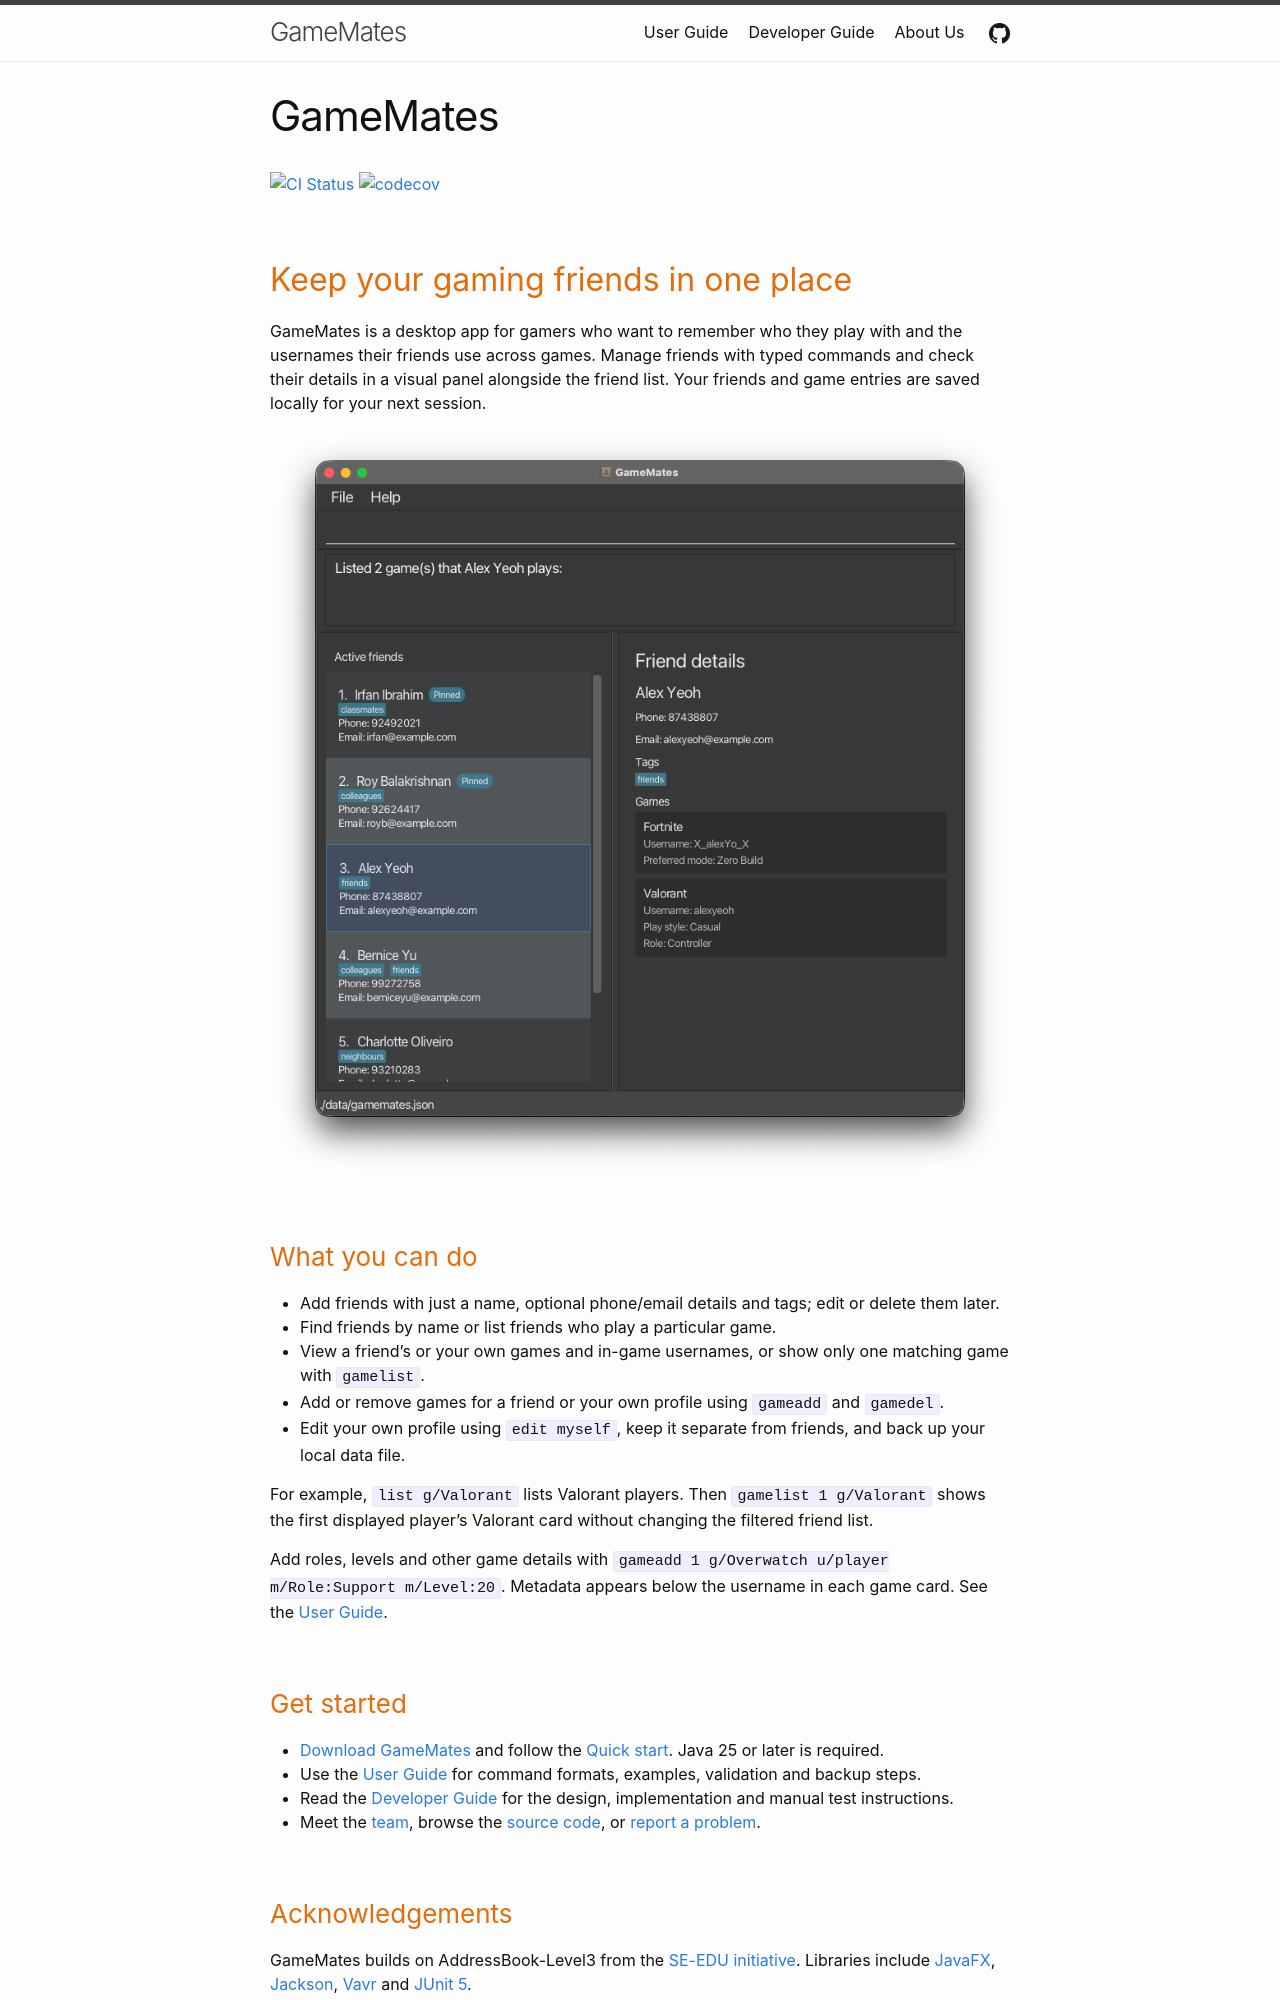

repository: AY2627S1-CS2103T-W14-3/tp · page: index.html · generator: jekyll

---
layout: page
title: GameMates
---

[![CI Status](https://github.com/AY2627S1-CS2103T-W14-3/tp/workflows/Java%20CI/badge.svg)](https://github.com/AY2627S1-CS2103T-W14-3/tp/actions)
[![codecov](https://codecov.io/gh/AY2627S1-CS2103T-W14-3/tp/graph/badge.svg?token=S4O2ICMM1L)](https://codecov.io/gh/AY2627S1-CS2103T-W14-3/tp)

## Keep your gaming friends in one place

GameMates is a desktop app for gamers who want to remember who they play with and the usernames their friends use
across games. Manage friends with typed commands and check their details in a visual panel alongside the friend list.
Your friends and game entries are saved locally for your next session.

![GameMates showing a friend and their games beside the friend list](images/Ui.png)

### What you can do

* Add friends with just a name, optional phone/email details and tags; edit or delete them later.
* Find friends by name or list friends who play a particular game.
* View a friend's or your own games and in-game usernames, or show only one matching game with `gamelist`.
* Add or remove games for a friend or your own profile using `gameadd` and `gamedel`.
* Edit your own profile using `edit myself`, keep it separate from friends, and back up your local data file.

For example, `list g/Valorant` lists Valorant players. Then `gamelist 1 g/Valorant` shows the first displayed
player's Valorant card without changing the filtered friend list.

Add roles, levels and other game details with `gameadd 1 g/Overwatch u/player m/Role:Support m/Level:20`.
Metadata appears below the username in each game card. See the [User Guide](UserGuide.html#adding-a-game-gameadd).

### Get started

* [Download GameMates](https://github.com/AY2627S1-CS2103T-W14-3/tp/releases) and follow the
  [Quick start](UserGuide.html#quick-start). Java 25 or later is required.
* Use the [User Guide](UserGuide.html) for command formats, examples, validation and backup steps.
* Read the [Developer Guide](DeveloperGuide.html) for the design, implementation and manual test instructions.
* Meet the [team](AboutUs.html), browse the [source code](https://github.com/AY2627S1-CS2103T-W14-3/tp), or
  [report a problem](https://github.com/AY2627S1-CS2103T-W14-3/tp/issues).
